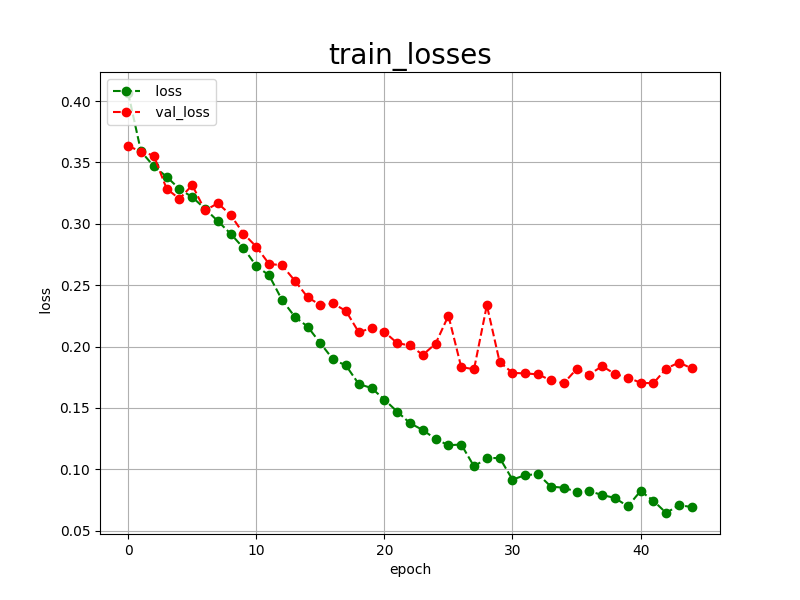

The table this chart was drawn from, first rows:
epoch, loss, val_loss
0, 0.4066, 0.3634
1, 0.3590, 0.3589
2, 0.3469, 0.3556
3, 0.3384, 0.3286
4, 0.3284, 0.3204
5, 0.3218, 0.3315
6, 0.3123, 0.3109
7, 0.3022, 0.3168
8, 0.2919, 0.3072
9, 0.2803, 0.2920
10, 0.2657, 0.2814
11, 0.2580, 0.2673
12, 0.2382, 0.2663
13, 0.2244, 0.2538
14, 0.2163, 0.2403
15, 0.2028, 0.2338
16, 0.1895, 0.2351
17, 0.1846, 0.2290
18, 0.1695, 0.2117
19, 0.1662, 0.2151
20, 0.1568, 0.2120
21, 0.1470, 0.2028
22, 0.1376, 0.2009
23, 0.1320, 0.1932
24, 0.1247, 0.2024
25, 0.1196, 0.2252
26, 0.1202, 0.1832
27, 0.1024, 0.1816
28, 0.1090, 0.2337
29, 0.1093, 0.1874
30, 0.0916, 0.1786
31, 0.0953, 0.1781
32, 0.0960, 0.1774
33, 0.0859, 0.1724
34, 0.0850, 0.1701
35, 0.0817, 0.1816
36, 0.0823, 0.1772
37, 0.0790, 0.1841
38, 0.0767, 0.1776
39, 0.0698, 0.1748
40, 0.0823, 0.1705
41, 0.0744, 0.1701
42, 0.0644, 0.1821
43, 0.0709, 0.1870
44, 0.0692, 0.1822
